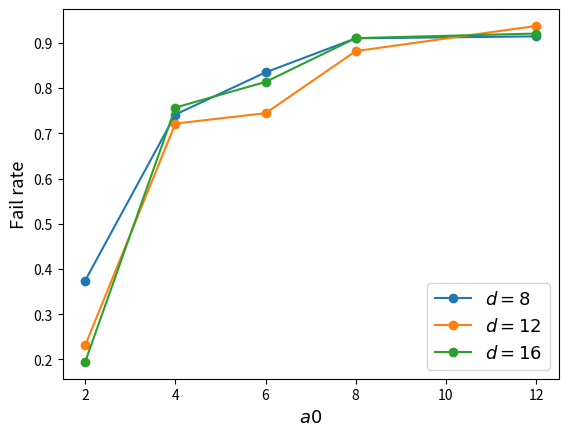

Recreate this plot in Python.
import matplotlib.pyplot as plt
import numpy as np

# Over a0
a0 = [2, 4, 6, 8]
GHZ_8 = [.0607, .3914, .4369, .7445]
GHZ_12 = [.0186, .1997, .3227, .7609]
GHZ_16 = [.0071, .1976, .3172, .7904]


a03 = [2, 4, 6, 8, 12]
GHZ3_8 = [.3745, .7415, .8347, .91, .9143]
GHZ3_12 = [.231, .7215, .7444, .8817, .9374]
GHZ3_16 = [.1945, .7569, .8136, .9104, .9206]


# Over eta
# eta = [1/30, 1/40, 1/50, 1/60, 1/70, 1/80]
# GHZ_8 = [0.0144, 0.0449, 0.8002, 0.934, 0.9362, 0.9372]
# GHZ_12 = [0.0014, 0.0093, 0.8289, 0.9401, 0.9425, 0.9493]
# GHZ_16 = [0.0009, 0.003, 0.8117, 0.944, 0.949, 0.953]


plt.plot(a03, GHZ3_8, 'o-', label=r"$d=8$")
plt.plot(a03, GHZ3_12, 'o-', label=r"$d=12$")
plt.plot(a03, GHZ3_16, 'o-', label=r"$d=16$")


# plt.plot(eta, GHZ_8, 'o-', label=r"$d=8$")
# plt.plot(eta, GHZ_12, 'o-', label=r"$d=12$")
# plt.plot(eta, GHZ_16, 'o-', label=r"$d=16$")


# plt.ylim([0.4, 1])
plt.ylabel(r"Fail rate", fontsize=13)
plt.xlabel(r"$a0$", fontsize=13)
plt.legend(fontsize=13)
plt.show()
